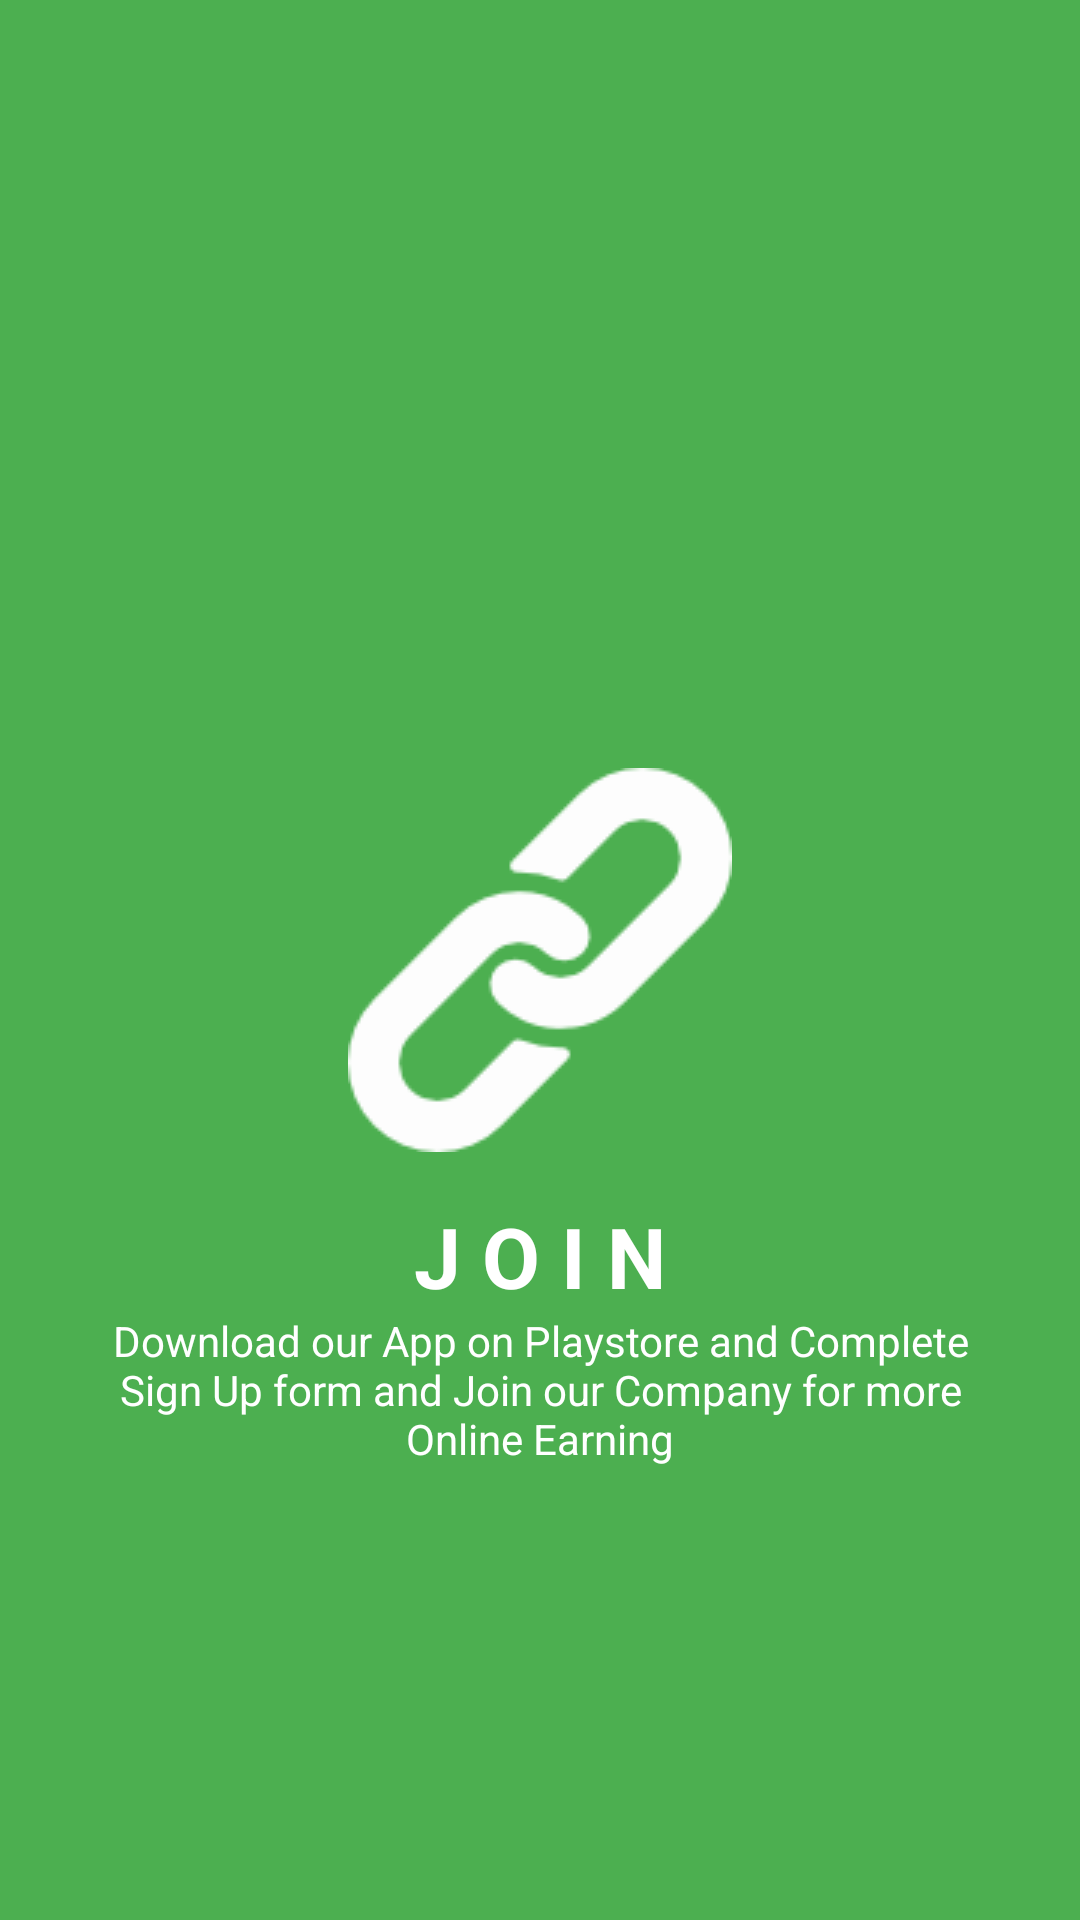

Write the Android layout XML for this screen, with the resource values it uses.
<!-- AndroidManifest.xml: application theme AppTheme -->
<!-- res/layout/join_slider.xml -->
<?xml version="1.0" encoding="utf-8"?>

<RelativeLayout xmlns:android="http://schemas.android.com/apk/res/android"
    android:layout_width="match_parent"
    android:layout_height="match_parent"
    android:background="@color/backgroundColor"
    android:padding="16dp">

    <ImageView
        android:id="@+id/joinImage"
        android:layout_width="wrap_content"
        android:layout_height="wrap_content"
        android:layout_centerInParent="true"
        android:src="@drawable/join" />

    <LinearLayout
        android:layout_width="wrap_content"
        android:layout_height="wrap_content"
        android:layout_below="@+id/joinImage"
        android:layout_centerHorizontal="true"
        android:orientation="vertical"
        android:padding="16dp">

        <TextView
            android:id="@+id/tv_head"
            android:layout_width="wrap_content"
            android:layout_height="wrap_content"
            android:layout_gravity="center"
            android:gravity="center"
            android:text="J O I N"
            android:textAlignment="center"
            android:textColor="@color/textColor"
            android:textSize="28sp"
            android:textStyle="bold" />

        <TextView
            android:layout_width="wrap_content"
            android:layout_height="wrap_content"
            android:layout_below="@+id/tv_head"
            android:layout_gravity="center"
            android:gravity="center"
            android:text="@string/join_slider_tag"
            android:textAlignment="center"
            android:textColor="@color/textColor"
            android:textSize="14sp"
            android:textStyle="normal" />

    </LinearLayout>

</RelativeLayout>
<!-- resources referenced by this layout -->
<resources>
  <color name="backgroundColor">#4CAF50</color>
  <color name="textColor">#fff</color>
  <!-- drawable join: png bitmap (drawable, 2444 bytes) -->
  <string name="join_slider_tag">Download our App on Playstore and Complete Sign Up form and Join our Company for more Online Earning</string>
  <style name="AppTheme" parent="Theme.AppCompat.Light.DarkActionBar">
          
          <item name="colorPrimary">@color/colorPrimary</item>
          <item name="colorPrimaryDark">@color/colorPrimaryDark</item>
          <item name="colorAccent">@color/colorAccent</item>
      </style>
  <color name="colorPrimary">#2E7D32</color>
  <color name="colorPrimaryDark">#1B5E20</color>
  <color name="colorAccent">#FF4081</color>
</resources>
